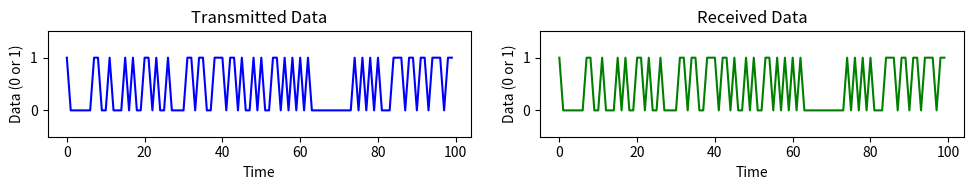

Write the Python code that produced this figure.
import numpy as np
import matplotlib.pyplot as plt

# Simulate a noiseless binary channel

# Step 1: Generate random binary data
data_length = 100  # Length of the binary data
transmitted_data = np.random.randint(0, 2, data_length)  # Generate random binary data (0s and 1s)

# Step 2: Simulate transmission over a noiseless channel
received_data = transmitted_data  # In a noiseless channel, transmitted and received data are the same

# Step 3: Display the transmitted and received data
print("Transmitted Data: ", transmitted_data)
print("Received Data:   ", received_data)

# Step 4: Visualize the data
plt.figure(figsize=(10, 2))
plt.subplot(1, 2, 1)
plt.plot(transmitted_data, label="Transmitted Data", color='blue')
plt.title("Transmitted Data")
plt.ylim(-0.5, 1.5)
plt.xlabel("Time")
plt.ylabel("Data (0 or 1)")

plt.subplot(1, 2, 2)
plt.plot(received_data, label="Received Data", color='green')
plt.title("Received Data")
plt.ylim(-0.5, 1.5)
plt.xlabel("Time")
plt.ylabel("Data (0 or 1)")

plt.tight_layout()
plt.show()
